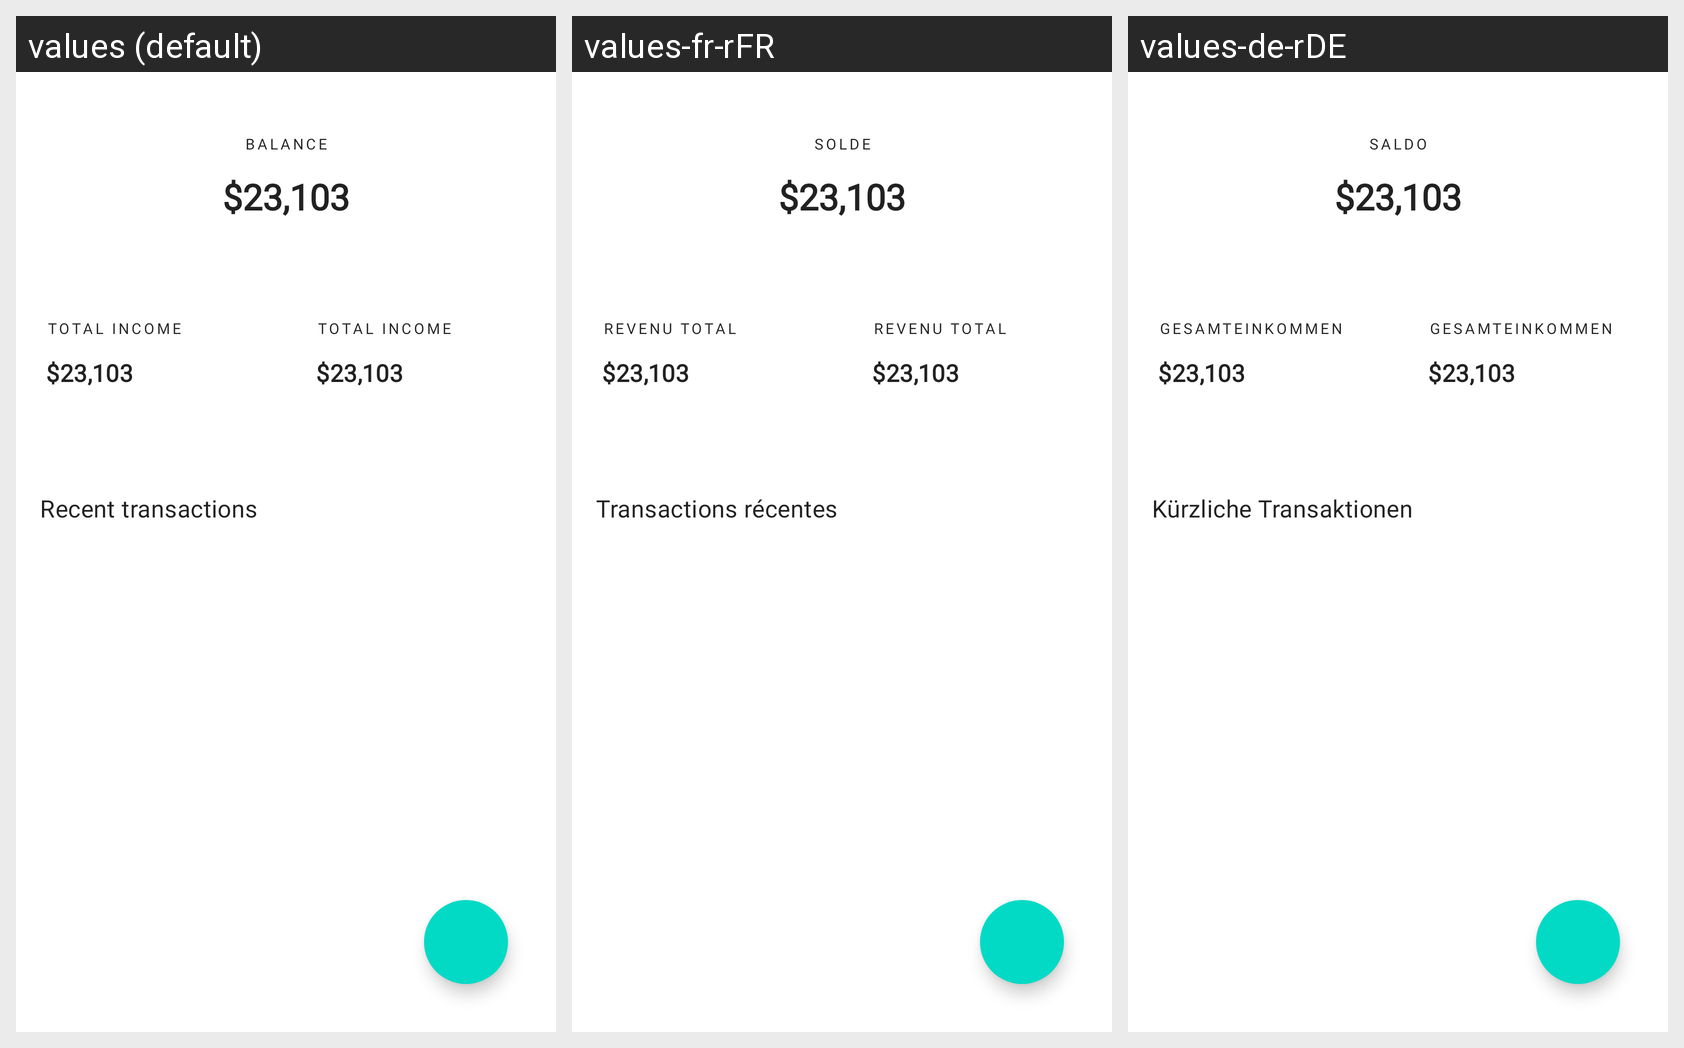

Translations of the strings shown on this Android screen, per locale in the grid:
Android screen res/layout/fragment_dashboard.xml rendered under 3 locales, left to right: values (default), values-fr-rFR, values-de-rDE. Device: Nexus 5 (rendered at 1080×1920; each locale shown at half size, 540×960, under a caption strip naming it); theme AppTheme.
Strings drawn on this screen, with the default value and each locale's value (text and hints the layout hard-codes, and strings that could not be matched under every locale, appear in the picture but are not listed):

text_recent_transactions
  values: Recent transactions
  values-fr-rFR: Transactions récentes
  values-de-rDE: Kürzliche Transaktionen

text_total_balance
  values: Balance
  values-fr-rFR: Solde
  values-de-rDE: Saldo

text_total_income
  values: Total Income
  values-fr-rFR: Revenu total
  values-de-rDE: Gesamteinkommen
